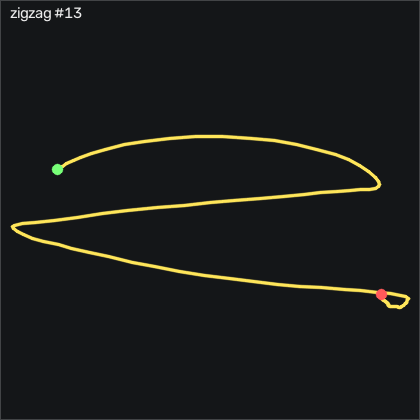

The data file committed next to this chart (first rows):
t_s, ax, ay, az, gx, gy, gz, seq
0.00000, -0.88, -0.258, 0.293, -0.3095, -0.07972, 0.2972, 25692
0.00900, -0.88, -0.258, 0.287, -0.2485, -0.3547, -0.03781, 25693
0.01900, -0.878, -0.262, 0.293, -0.2485, -0.6587, -0.00781, 25694
0.02900, -0.871, -0.259, 0.289, -0.2175, -0.6897, -0.1298, 25695
0.04000, -0.867, -0.264, 0.293, -0.3095, -0.5067, -0.7088, 25696
0.04900, -0.875, -0.274, 0.29, -0.4615, -0.1717, -0.7088, 25697
0.05900, -0.884, -0.286, 0.288, -0.4925, -0.01872, -0.3128, 25698
0.06900, -0.886, -0.295, 0.29, -0.2485, -0.01872, -0.1298, 25699
0.07900, -0.892, -0.304, 0.295, 0.3305, -0.2017, -0.3428, 25700
0.08900, -0.894, -0.306, 0.292, 1.246, -0.5977, -0.2208, 25701
0.09900, -0.891, -0.307, 0.286, 2.16, -1.086, 0.08319, 25702
0.109, -0.908, -0.344, 0.275, 2.587, -1.056, 0.2052, 25703
0.119, -0.985, -0.453, 0.275, 2.679, -0.3237, 1.059, 25704
0.13, -1.077, -0.625, 0.282, 5.208, -1.696, 2.37, 25705
0.139, -1.104, -0.77, 0.279, 12.95, -7.641, 6.029, 25706
0.149, -1.109, -0.901, 0.286, 25.42, -15.48, 10.36, 25707
0.159, -1.05, -0.966, 0.286, 43.32, -24.81, 11.12, 25708
0.17, -0.969, -1.044, 0.274, 62.95, -32.15, 12.86, 25709
0.179, -0.957, -1.202, 0.299, 83.23, -34.77, 16.64, 25710
0.189, -0.918, -1.424, 0.278, 107.2, -36.7, 23.59, 25711
0.199, -0.786, -1.597, 0.248, 138.3, -40.2, 36.24, 25712
0.21, -0.576, -1.552, 0.206, 177.9, -42.76, 45.51, 25713
0.219, -0.355, -1.232, 0.128, 218.6, -40.35, 49.9, 25714
0.229, -0.262, -0.776, 0.06900, 250, -29.65, 50.14, 25715
0.239, -0.269, -0.339, 0.06000, 267.2, -14.65, 45.02, 25716
0.249, -0.327, -0.00400, 0.04100, 270.7, 0.5603, 35.82, 25717
0.26, -0.304, 0.277, 0.02500, 264.6, 13.94, 31.67, 25718
0.269, -0.463, 0.607, 0.09700, 250.9, 26.17, 31.3, 25719
0.279, -0.593, 0.752, 0.04300, 227.2, 36.96, 29.66, 25720
0.289, -0.662, 0.885, 0.06500, 201.9, 45.44, 27.1, 25721
0.3, -0.725, 0.975, 0.08500, 173.4, 51.87, 32.95, 25722
0.309, -0.828, 1.03, 0.07800, 143.3, 57.42, 39.38, 25723
0.319, -0.955, 1.046, 0.08100, 113.8, 60.01, 40.69, 25724
0.329, -1.068, 1.039, 0.09400, 85.88, 58.49, 37.77, 25725
0.34, -1.144, 1.031, 0.09500, 60.45, 52.18, 31.61, 25726
0.349, -1.166, 1.026, 0.106, 36.95, 42.88, 21.49, 25727
0.359, -1.172, 1.031, 0.116, 13.99, 32.76, 9.779, 25728
0.369, -1.145, 1.022, 0.135, -9.852, 23.03, -2.234, 25729
0.379, -1.079, 0.982, 0.154, -34.85, 14.98, -11.56, 25730
0.389, -1, 0.917, 0.161, -60.31, 9.767, -15.89, 25731
0.399, -0.928, 0.854, 0.186, -84.52, 7.45, -20.07, 25732
0.409, -0.87, 0.827, 0.151, -107.2, 7.328, -25.13, 25733
0.419, -0.824, 0.829, 0.155, -130.1, 8.7, -30.53, 25734
0.43, -0.784, 0.803, 0.124, -155, 11.38, -36.17, 25735
0.439, -0.752, 0.734, 0.06900, -181, 15.35, -43.24, 25736
0.449, -0.734, 0.6, 0.00600, -206.3, 19.04, -51.56, 25737
0.459, -0.734, 0.439, -0.05500, -228.2, 22.15, -59.49, 25738
0.47, -0.737, 0.28, -0.108, -245.4, 23.94, -65.92, 25739
0.479, -0.72, 0.122, -0.154, -258.1, 23.76, -72.26, 25740
0.489, -0.667, -0.02400, -0.19, -266.3, 22.79, -78.03, 25741
0.499, -0.636, -0.223, -0.208, -272.3, 24.52, -83.39, 25742
0.51, -0.682, -0.536, -0.229, -275.4, 29.13, -86.99, 25743
0.519, -0.813, -0.93, -0.196, -271.8, 33.91, -82.36, 25744
0.529, -0.934, -1.39, -0.114, -257.7, 34.43, -67.45, 25745
0.539, -0.954, -1.788, -0.02300, -229, 28.58, -46.93, 25746
0.549, -0.904, -2.028, 0.09600, -186.3, 21.08, -24.89, 25747
0.559, -0.82, -2.068, 0.189, -133.9, 15.47, -5.648, 25748
0.569, -0.703, -1.913, 0.245, -78.6, 12.82, 7.126, 25749
0.579, -0.632, -1.643, 0.249, -28.57, 15.01, 11.94, 25750
0.589, -0.642, -1.407, 0.231, 11.12, 21.9, 10.63, 25751
... 54 more rows
